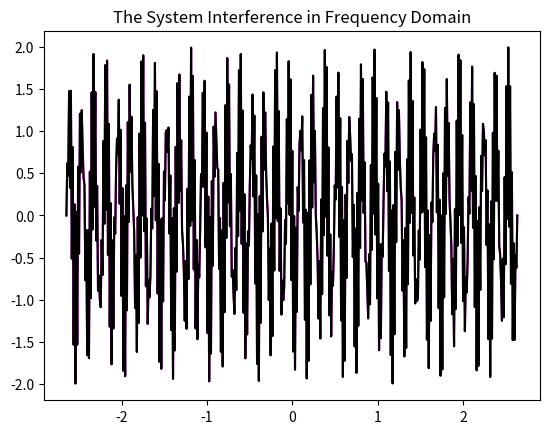
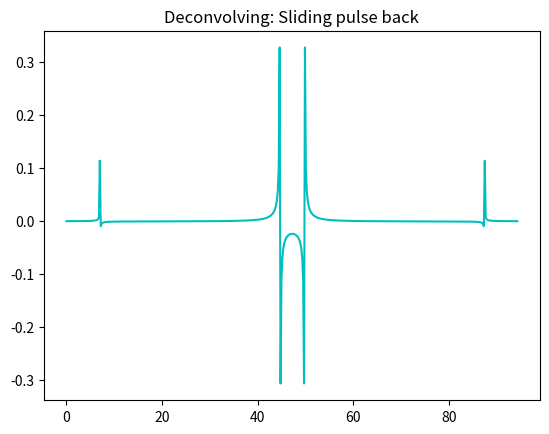
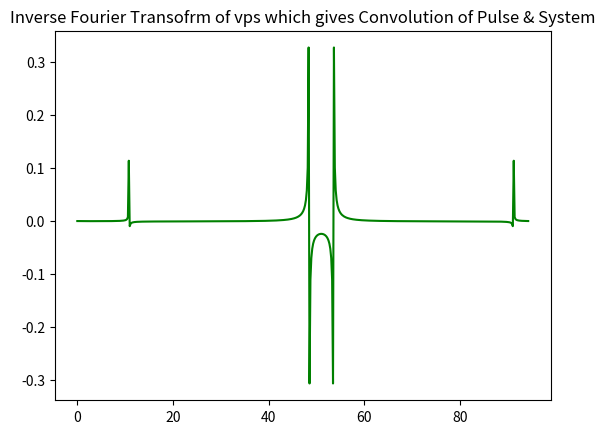
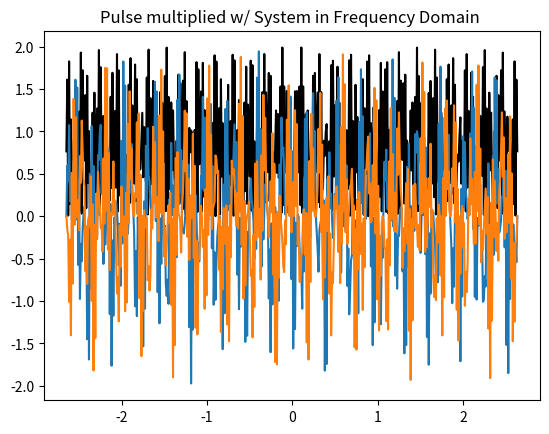
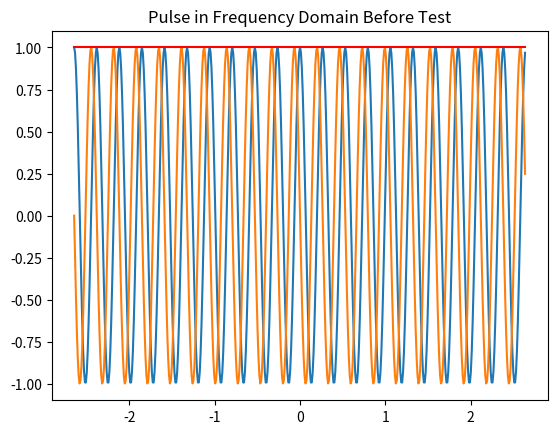
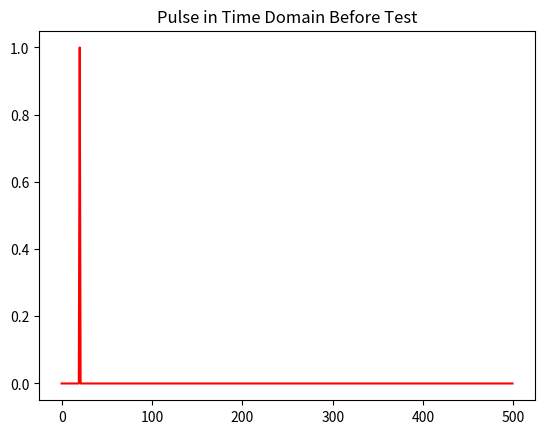

Here is the Python script that generated these plots, in order:
import matplotlib.pyplot as plt, numpy as np

N  = 500 # Number of test points
PLS = 20 # pulse location

def bandpass(x):
    '''SYSTEM UNDER TEST (DO NOT KNOW) Use any # to argue'''
    return np.sin(49*t) + np.sin(69*t)

def fft_graph(data):
    '''Converts FFT data for Graphing'''
    return np.fft.fftshift(np.abs(data))

t = np.linspace(0,30*np.pi, N) # x-axis of Time Domain
v = np.fft.fftshift(np.fft.fftfreq(t.size, t[1] - t[0])) # x-axis of Frequency Domain
p = np.zeros(N); p[PLS] = 1 # Pulse Generator(Pulse @ bin 0)
vp = np.fft.fft(p) # FFT of Pulse -> Constant line across all v
vs = bandpass(1) # bandpass(1) is in frequency domain and is assumed np.fft.ffted
vps = vp * vs # Pulse is sent into system and gets multiplied, Convolution THM T{p o s} = vp * vs
ps = np.fft.ifft(vps) # Take vps and Inverse Fourier Transform it to produce the convolution of p o s 
ps_d = np.concatenate([ps[PLS:],ps[:PLS]]) # ps is in time domain
bp = np.fft.fft(ps_d) # New vpsput in time domain w/ pulse moved

# All Graphs in order of action (Each Graph has Description)
plt.figure(6)
plt.plot(p, 'r')
plt.title('Pulse in Time Domain Before Test')

plt.figure(5)
plt.plot(v, vp.real, v, vp.imag)
plt.plot(v, fft_graph(vp), 'r')
plt.title('Pulse in Frequency Domain Before Test')

plt.figure(4)
plt.plot(v, fft_graph(vps), 'k')
plt.plot(v, vps.real, v, vps.imag)
plt.title("Pulse multiplied w/ System in Frequency Domain ")

plt.figure(3)
plt.plot(t, ps, 'g')
plt.title('Inverse Fourier Transofrm of vps which gives Convolution of Pulse & System')

plt.figure(2)
plt.plot(t, ps_d, 'c')
plt.title('Deconvolving: Sliding pulse back')

plt.figure(1)
plt.plot(v, bp, 'm')
plt.plot(v, bandpass(1), 'k')
plt.title('The System Interference in Frequency Domain')

plt.show()
